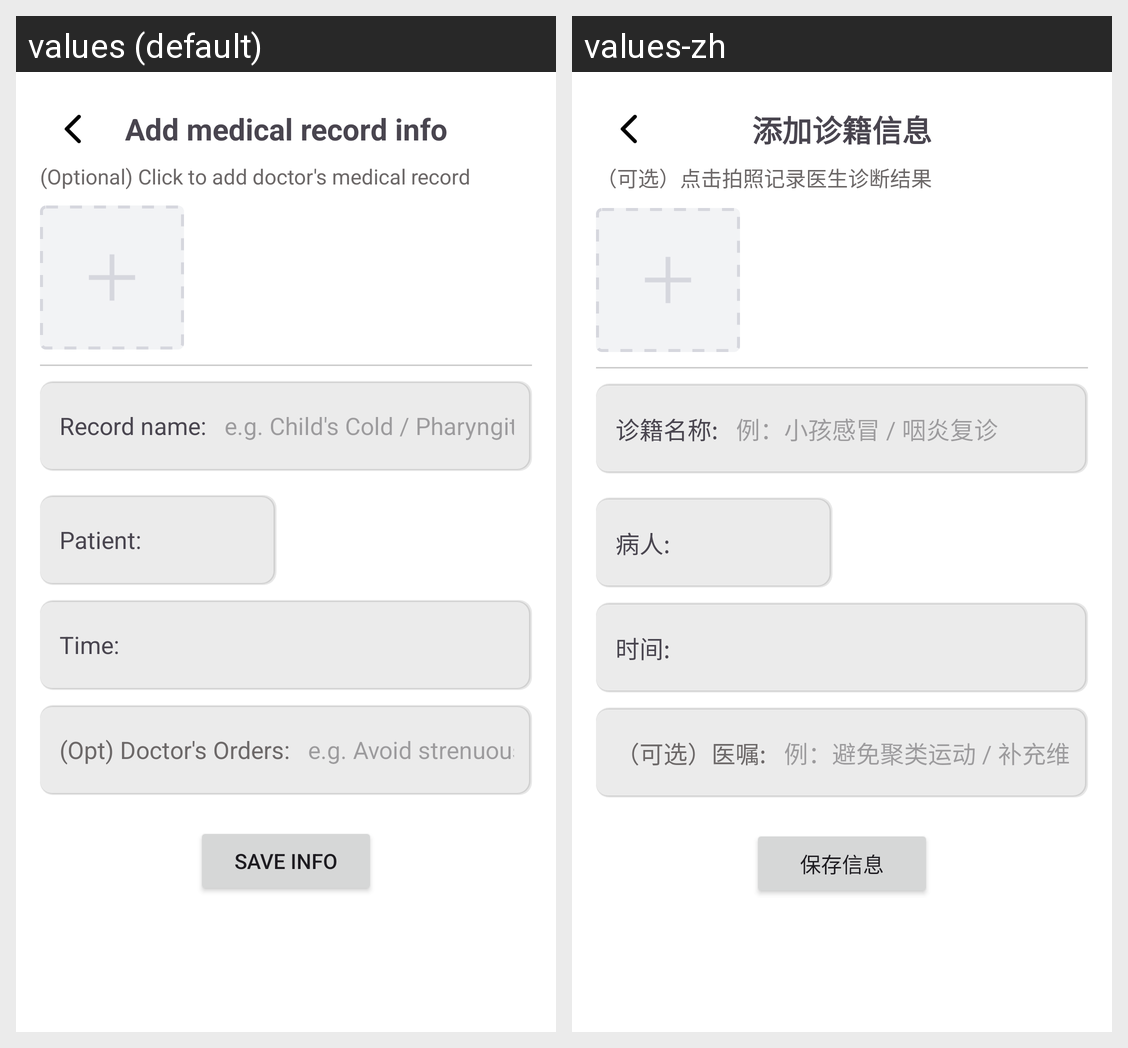

The Android screen above is rendered under two locales of the same app. Produce the string resources it draws, with the default and per-locale values.
Android screen res/layout/activity_add_record.xml rendered under 2 locales, left to right: values (default), values-zh. Device: Nexus 5 (rendered at 1080×1920; each locale shown at half size, 540×960, under a caption strip naming it); theme Theme.MediCare.
Strings drawn on this screen, with the default value and each locale's value (text and hints the layout hard-codes, and strings that could not be matched under every locale, appear in the picture but are not listed):

addMedicalRecordInfo
  values: Add medical record info
  values-zh: 添加诊籍信息

medicalRecordPhotoHint
  values: (Optional) Click to add doctor's medical record
  values-zh: （可选）点击拍照记录医生诊断结果

medicalRecordName
  values: Record name:
  values-zh: 诊籍名称:

medicalRecordNameExample
  values: e.g. Child's Cold / Pharyngitis
  values-zh: 例：小孩感冒 / 咽炎复诊

patient
  values: Patient:
  values-zh: 病人:

timeWithExample
  values: Time:
  values-zh: 时间:

optionalDoctorsOrder
  values: (Opt) Doctor's Orders:
  values-zh: （可选）医嘱:

doctorsOrderExample
  values: e.g. Avoid strenuous exercise / Take vitamin supplements
  values-zh: 例：避免聚类运动 / 补充维生素

saveInfo
  values: Save Info
  values-zh: 保存信息
